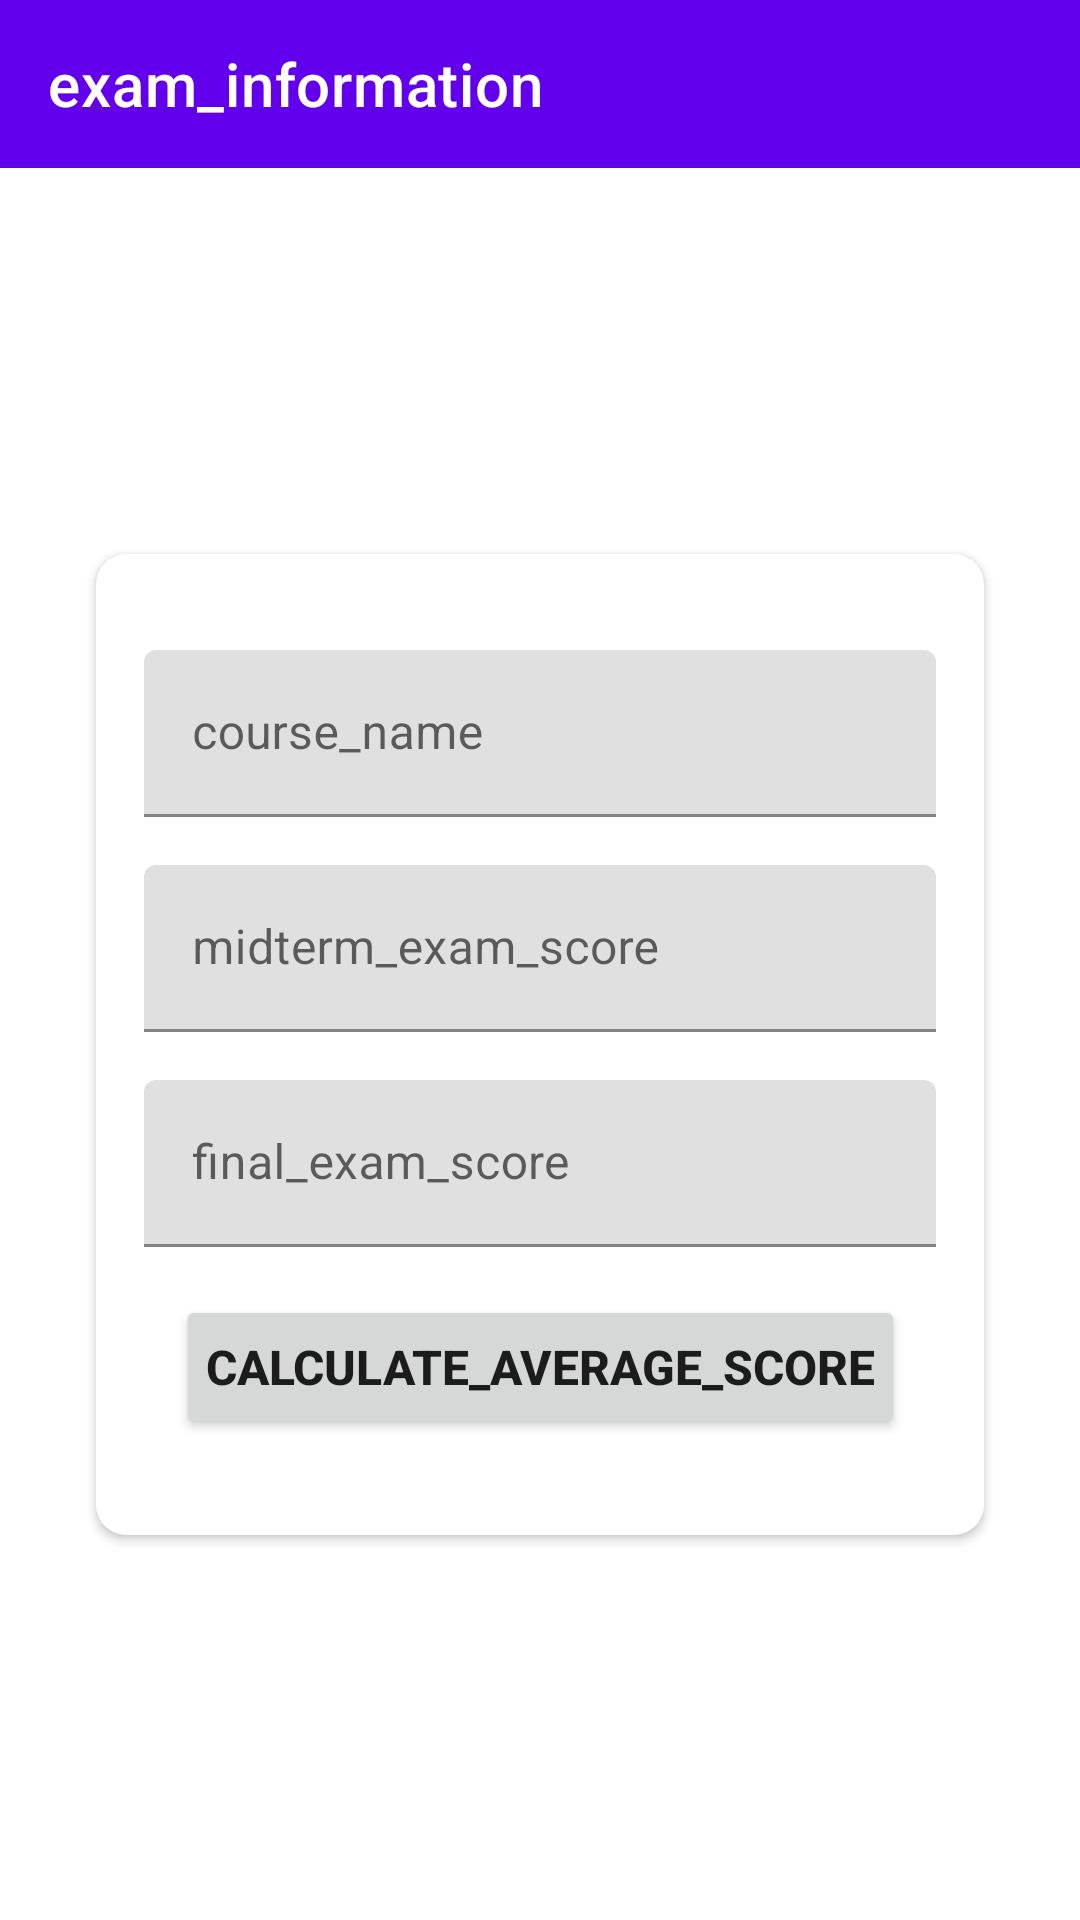

Produce the Android XML layout that renders to this screen, including the resource entries it uses.
<!-- AndroidManifest.xml: application theme Theme.AbSafeArgsPassingDataWithNavigationComponent -->
<!-- res/layout/fragment_exam_information.xml -->
<?xml version="1.0" encoding="utf-8"?>
<androidx.constraintlayout.widget.ConstraintLayout xmlns:android="http://schemas.android.com/apk/res/android"
    xmlns:app="http://schemas.android.com/apk/res-auto"
    xmlns:tools="http://schemas.android.com/tools"
    android:layout_width="match_parent"
    android:layout_height="match_parent"
    tools:context=".ExamInformationFragment">

    <androidx.appcompat.widget.Toolbar
        android:id="@+id/toolbarExamInformation"
        android:layout_width="0dp"
        android:layout_height="wrap_content"
        android:background="?attr/colorPrimary"
        android:minHeight="?attr/actionBarSize"
        android:theme="?attr/actionBarTheme"
        app:layout_constraintEnd_toEndOf="parent"
        app:layout_constraintStart_toStartOf="parent"
        app:layout_constraintTop_toTopOf="parent"
        app:title="exam_information" />

    <androidx.cardview.widget.CardView
        android:id="@+id/cardViewExam"
        android:layout_width="match_parent"
        android:layout_height="wrap_content"
        android:layout_margin="32dp"
        app:cardCornerRadius="10dp"
        app:layout_constraintBottom_toBottomOf="parent"
        app:layout_constraintEnd_toEndOf="parent"
        app:layout_constraintStart_toStartOf="parent"
        app:layout_constraintTop_toBottomOf="@+id/toolbarExamInformation">

        <androidx.constraintlayout.widget.ConstraintLayout
            android:layout_width="match_parent"
            android:layout_height="match_parent">

            <com.google.android.material.textfield.TextInputLayout
                android:id="@+id/textInputLayoutCourseName"
                android:layout_width="0dp"
                android:layout_height="wrap_content"
                android:layout_marginStart="16dp"
                android:layout_marginTop="32dp"
                android:layout_marginEnd="16dp"
                app:layout_constraintEnd_toEndOf="parent"
                app:layout_constraintStart_toStartOf="parent"
                app:layout_constraintTop_toTopOf="parent">

                <com.google.android.material.textfield.TextInputEditText
                    android:id="@+id/textInputEditTextCourseName"
                    android:layout_width="match_parent"
                    android:layout_height="wrap_content"
                    android:hint="course_name" />
            </com.google.android.material.textfield.TextInputLayout>

            <com.google.android.material.textfield.TextInputLayout
                android:id="@+id/textInputLayoutMidtermExamScore"
                android:layout_width="0dp"
                android:layout_height="wrap_content"
                android:layout_marginStart="16dp"
                android:layout_marginTop="16dp"
                android:layout_marginEnd="16dp"
                app:layout_constraintEnd_toEndOf="parent"
                app:layout_constraintStart_toStartOf="parent"
                app:layout_constraintTop_toBottomOf="@+id/textInputLayoutCourseName">

                <com.google.android.material.textfield.TextInputEditText
                    android:id="@+id/textInputEditTextMidtermExamScore"
                    android:layout_width="match_parent"
                    android:layout_height="wrap_content"
                    android:hint="midterm_exam_score" />
            </com.google.android.material.textfield.TextInputLayout>

            <com.google.android.material.textfield.TextInputLayout
                android:id="@+id/textInputLayoutFinalExamScore"
                android:layout_width="0dp"
                android:layout_height="wrap_content"
                android:layout_marginStart="16dp"
                android:layout_marginTop="16dp"
                android:layout_marginEnd="16dp"
                app:layout_constraintEnd_toEndOf="parent"
                app:layout_constraintStart_toStartOf="parent"
                app:layout_constraintTop_toBottomOf="@+id/textInputLayoutMidtermExamScore">

                <com.google.android.material.textfield.TextInputEditText
                    android:id="@+id/textInputEditTextFinalExamScore"
                    android:layout_width="match_parent"
                    android:layout_height="wrap_content"
                    android:hint="final_exam_score" />
            </com.google.android.material.textfield.TextInputLayout>

            <Button
                android:id="@+id/buttonCalculateAverageScore"
                android:layout_width="wrap_content"
                android:layout_height="wrap_content"
                android:layout_marginTop="16dp"
                android:layout_marginBottom="32dp"
                android:padding="10dp"
                android:text="calculate_average_score"
                android:textSize="16sp"
                android:textStyle="bold"

                app:layout_constraintBottom_toBottomOf="parent"
                app:layout_constraintEnd_toEndOf="parent"
                app:layout_constraintHorizontal_bias="0.5"
                app:layout_constraintStart_toStartOf="parent"
                app:layout_constraintTop_toBottomOf="@+id/textInputLayoutFinalExamScore" />

        </androidx.constraintlayout.widget.ConstraintLayout>
    </androidx.cardview.widget.CardView>
</androidx.constraintlayout.widget.ConstraintLayout>
<!-- resources referenced by this layout -->
<resources>
  <style name="Theme.AbSafeArgsPassingDataWithNavigationComponent" parent="Theme.MaterialComponents.DayNight.DarkActionBar">
          
          <item name="colorPrimary">@color/purple_500</item>
          <item name="colorPrimaryVariant">@color/purple_700</item>
          <item name="colorOnPrimary">@color/white</item>
          
          <item name="colorSecondary">@color/teal_200</item>
          <item name="colorSecondaryVariant">@color/teal_700</item>
          <item name="colorOnSecondary">@color/black</item>
          
          <item name="android:statusBarColor" tools:targetApi="l">?attr/colorPrimaryVariant</item>
          
      </style>
  <!-- not gathered from this repository: default colours our renderer supplied (Android Studio template values) -->
  <color name="purple_500">#FF6200EE</color>
  <color name="purple_700">#FF3700B3</color>
  <color name="teal_200">#FF03DAC5</color>
  <color name="teal_700">#FF018786</color>
  <color name="black">#FF000000</color>
  <color name="white">#FFFFFFFF</color>
</resources>
